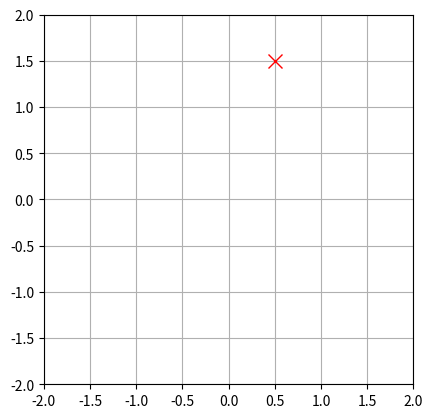

This chart was generated by the following Python code:
import numpy as np
import matplotlib.pyplot as plt
from matplotlib.animation import FuncAnimation

# =============================
# PARAMETER ROBOT
# =============================
l1 = 0.5
l2 = 1.5

theta1 = np.deg2rad(60)
theta2 = np.deg2rad(30)

thetaDot1 = 0.0
thetaDot2 = 0.0

# =============================
# TARGET & KONTROL
# =============================
xd, yd = 0.5, 1.5
K = 2.0
dt = 0.05
eps = 1e-3

# =============================
# JACOBIAN
# =============================
def hitungKiriAtas():
    return -l1*np.sin(theta1) - l2*np.sin(theta1 + theta2)

def hitungKiriBawah():
    return l1*np.cos(theta1) + l2*np.cos(theta1 + theta2)

def hitungKananAtas():
    return -l2*np.sin(theta1 + theta2)

def hitungKananBawah():
    return l2*np.cos(theta1 + theta2)

# =============================
# FORWARD KINEMATICS
# =============================
def forwardKinematics():
    x = l1*np.cos(theta1) + l2*np.cos(theta1 + theta2)
    y = l1*np.sin(theta1) + l2*np.sin(theta1 + theta2)
    return x, y

# =============================
# RESOLVED RATE CONTROL
# =============================
def resolved_rate_step():
    global theta1, theta2, thetaDot1, thetaDot2

    x, y = forwardKinematics()
    ex = xd - x
    ey = yd - y
    error = np.sqrt(ex**2 + ey**2)

    if error < eps:
        return

    xDot = K * ex
    yDot = K * ey

    detJ = (hitungKiriAtas()*hitungKananBawah()
          - hitungKananAtas()*hitungKiriBawah())

    if abs(detJ) < 1e-6:
        print("Jacobian singular!")
        return

    thetaDot1 = (hitungKananBawah()*xDot
               - hitungKananAtas()*yDot) / detJ

    thetaDot2 = (-hitungKiriBawah()*xDot
               + hitungKiriAtas()*yDot) / detJ

    theta1 += thetaDot1 * dt
    theta2 += thetaDot2 * dt

# =============================
# VISUALISASI
# =============================
fig, ax = plt.subplots()
ax.set_xlim(-2, 2)
ax.set_ylim(-2, 2)
ax.set_aspect('equal')
ax.grid()

line, = ax.plot([], [], 'o-', lw=4)
target, = ax.plot(xd, yd, 'rx', markersize=10)

def update(frame):
    resolved_rate_step()

    x1 = l1*np.cos(theta1)
    y1 = l1*np.sin(theta1)

    x2 = x1 + l2*np.cos(theta1 + theta2)
    y2 = y1 + l2*np.sin(theta1 + theta2)

    line.set_data([0, x1, x2], [0, y1, y2])
    return line,

ani = FuncAnimation(fig, update, frames=400, interval=50)
plt.show()
